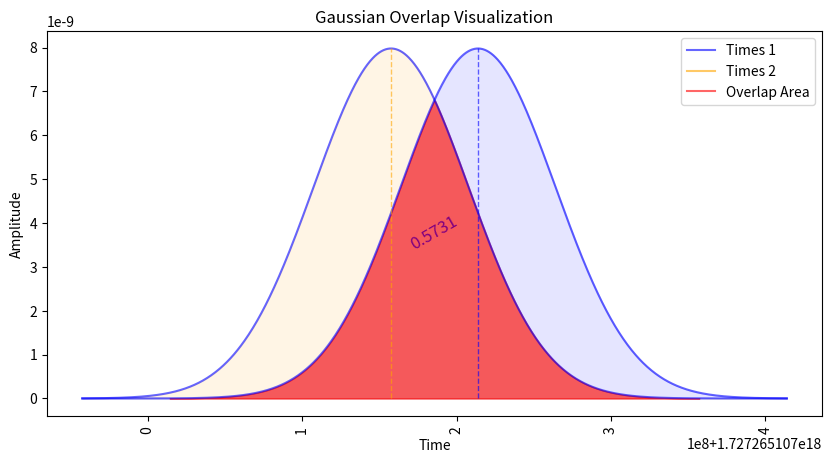

Write the Python code that produced this figure. (Note: this script raises an exception after producing the figure.)
import numpy as np
import matplotlib.pyplot as plt
import math
from scipy.integrate import quad
from scipy.stats import norm


def gaussian(x, mean, std_dev):
    return norm.pdf(x, mean, std_dev)


def overlap_area(mean1, std_dev1, mean2, std_dev2, cutoff):
    # define the limits for integration (cutoff applied)
    lower_limit = max(mean1 - cutoff, mean2 - cutoff)
    upper_limit = min(mean1 + cutoff, mean2 + cutoff)

    if lower_limit >= upper_limit:
        return 0.0  # No overlap

    # define the integrand as the minimum of the two Gaussians
    def integrand(x):
        return min(gaussian(x, mean1, std_dev1), gaussian(x, mean2, std_dev2))

    # Calculate the area using integration
    area, _ = quad(integrand, lower_limit, upper_limit)
    return area


def plot_curves(ax, color, x, times, gauss, std_dev):
    for t, y in zip(times, gauss):
        ax.plot(x, y, color="blue", alpha=0.6)  # Plot Gaussian with blue color
        ax.fill_between(x, y, alpha=0.1, color=color)
        ax.plot(
            [t, t],
            [0, gaussian(t, t, std_dev)],
            color=color,
            linestyle="--",
            linewidth=1,
            alpha=0.6,
        )


def plot_areas(
    ax,
    color_text,
    color_area,
    x,
    times1,
    times2,
    gauss1,
    gauss2,
    std_dev,
    cutoff,
    same_times=False,
):
    total = 0
    i = 0
    for t1, y1 in zip(times1, gauss1):
        j = 0
        for t2, y2 in zip(times2, gauss2):
            if same_times and i == j:
                continue
            area_overlap = overlap_area(t1, std_dev, t2, std_dev, cutoff)
            if area_overlap > 0:
                if not same_times:
                    print(f"Overlap between {t1} and {t2}: {area_overlap}")
                    total += area_overlap
                ax.text(
                    (t1 + t2) / 2,
                    0.5 * gaussian((t1 + t2) / 2, t1, std_dev),
                    f"{area_overlap:.4f}",
                    fontsize=12,
                    color=color_text,
                    ha="center",
                    rotation=30,
                )
                ax.fill_between(
                    x,
                    0,
                    np.minimum(y1, y2),
                    where=(x >= (t1 - cutoff)) & (x <= (t2 + cutoff)),
                    color=color_area,
                    alpha=0.6,
                )
            j += 1
        i += 1
    return total


def plot_gaussian_overlap(times1, times2, std_dev, cutoff):
    max_cutoff = 4 * std_dev
    cutoff = min(
        cutoff, max_cutoff
    )  # cutoff cannot be bigger than 4*std_dev since that includes 99.99% of the distribution

    fig, ax = plt.subplots(figsize=(10, 5))

    # define x-axis range
    x = np.linspace(
        min(min(times1), min(times2)) - max_cutoff,
        max(max(times1), max(times2)) + max_cutoff,
        1000,  # granularity
    )

    # calculate gaussian distributions
    gauss1 = [gaussian(x, t, std_dev) for t in times1]
    gauss2 = [gaussian(x, t, std_dev) for t in times2]

    # plot gaussian distributions
    plot_curves(ax, "blue", x, times1, gauss1, std_dev)
    plot_curves(ax, "orange", x, times2, gauss2, std_dev)

    # plot overlap areas and calculate overlap
    print("NOTICE: Not printing 0 overlap")
    total = plot_areas(
        ax, "purple", "red", x, times1, times2, gauss1, gauss2, std_dev, cutoff
    )
    # plot_areas(
    #     ax, "green", "green", x, times1, times1, gauss1, gauss1, std_dev, cutoff, True
    # )
    # plot_areas(
    #     ax, "orange", "orange", x, times2, times2, gauss2, gauss2, std_dev, cutoff, True
    # )
    print(f"Total overlap: {total}")

    # Set labels and title
    min_time = min(min(times1), min(times2))
    ax.plot(min_time, 0, color="blue", alpha=0.6, label="Times 1")
    ax.plot(min_time, 0, color="orange", alpha=0.6, label="Times 2")
    ax.plot(min_time, 0, color="red", alpha=0.6, label="Overlap Area")
    ax.set_xlabel("Time")
    ax.set_ylabel("Amplitude")
    # ax.set_xticks(
    #     range(
    #         int(min(min(times1), min(times2)) - cutoff),
    #         int(max(max(times1), max(times2)) + cutoff) + 1,
    #         10,
    #     ),
    # )
    plt.xticks(rotation=90)
    ax.set_title("Gaussian Overlap Visualization")
    ax.legend()

    # plt.tight_layout()
    plt.savefig("./images/overlap.png", dpi=300)
    plt.close()


times1 = [1727265107213928000]
times2 = [1727265107157590000]
std_dev = 0.05 * 1_000_000_000


# times1 = [100, 180, 300]
# times2 = [150, 250, 330]
# std_dev = 30
cutoff = 4 * std_dev

# 1 stdev contains 68% of the distribution
# 2 stdev contains 95% of the distribution
# 2.5 stdev contains 99% of the distribution
# 3 stdev contains 99.7% of the distribution
# 4 stdev contains 99.99% of the distribution

plot_gaussian_overlap(times1, times2, std_dev, cutoff)
